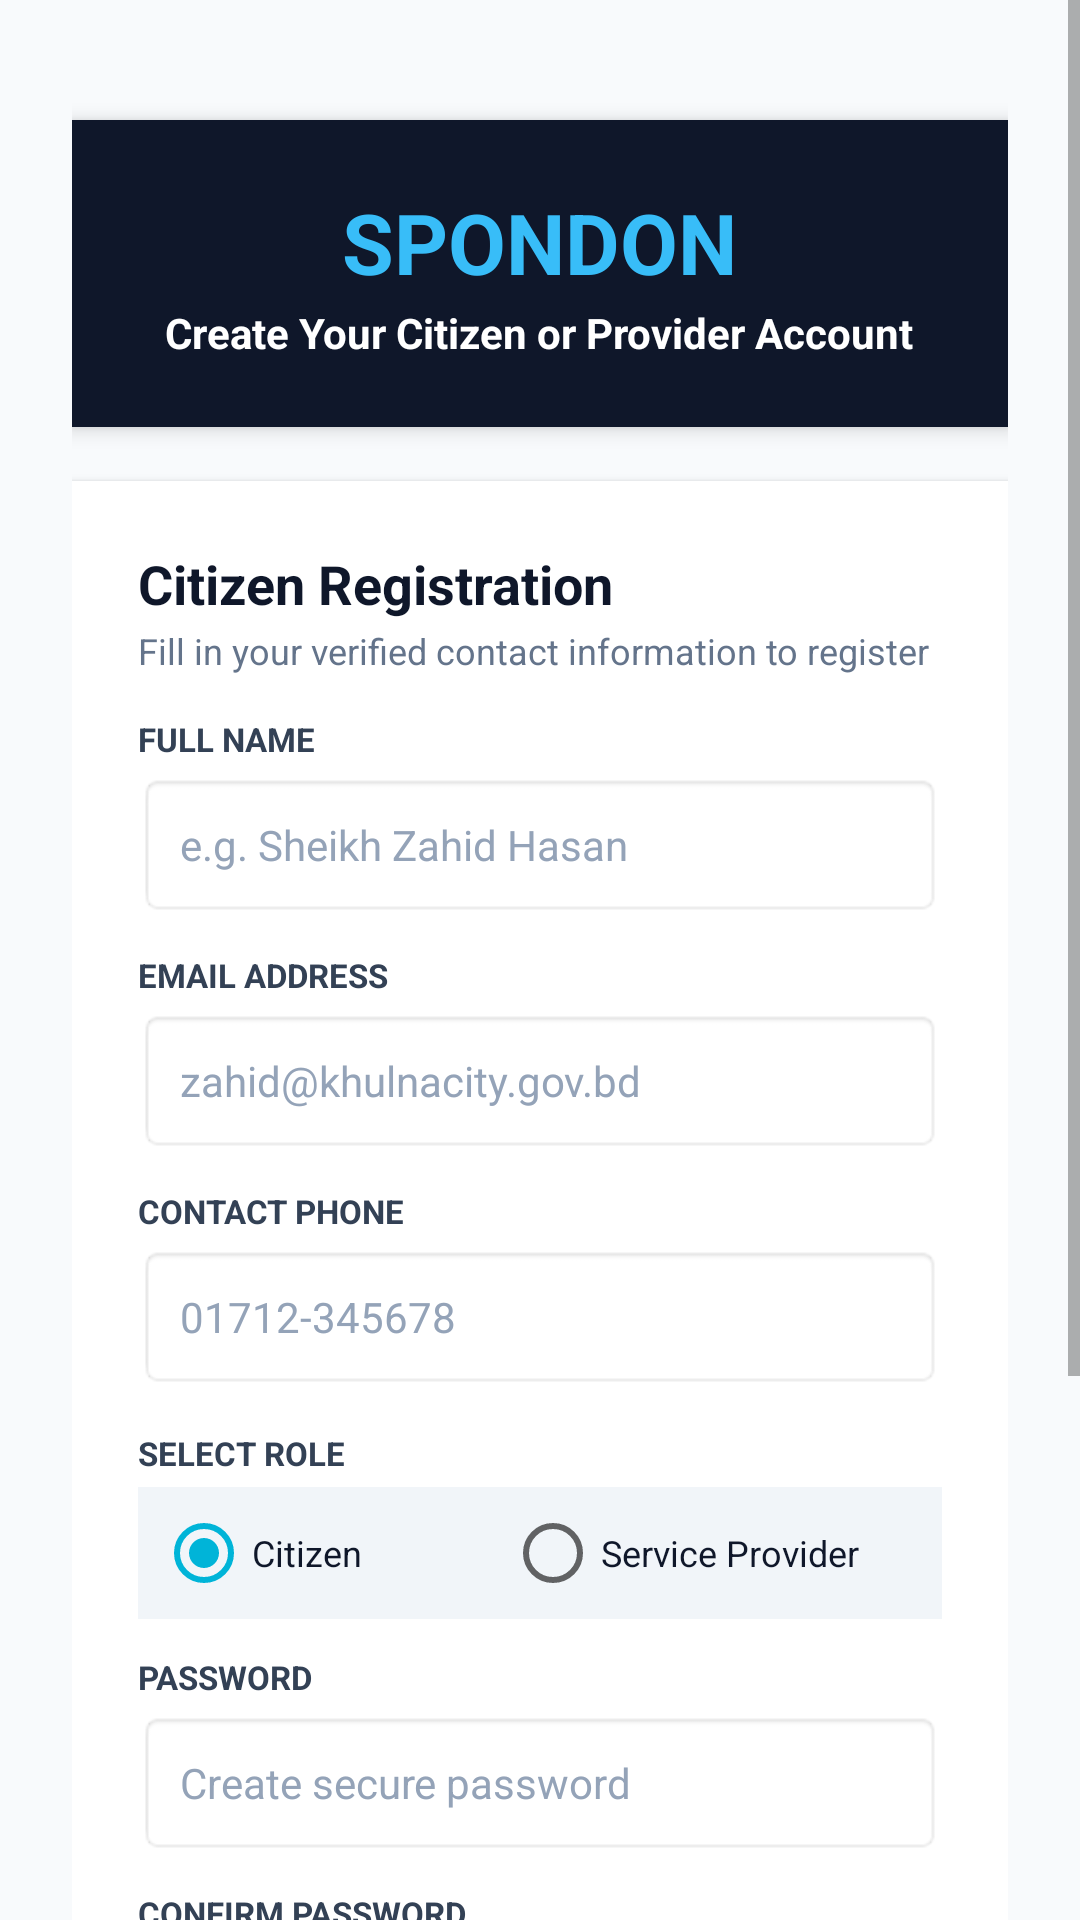

Here is an Android app screen rendered from its layout file. Give the layout XML and the strings, colors and styles it references.
<!-- AndroidManifest.xml: application theme Theme.SPONDON -->
<!-- res/layout/activity_register.xml -->
<?xml version="1.0" encoding="utf-8"?>
<ScrollView xmlns:android="http://schemas.android.com/apk/res/android"
    android:layout_width="match_parent"
    android:layout_height="match_parent"
    android:background="#F8FAFC"
    android:fillViewport="true">

    <LinearLayout
        android:layout_width="match_parent"
        android:layout_height="wrap_content"
        android:gravity="center_horizontal"
        android:orientation="vertical"
        android:padding="24dp">

        
        <LinearLayout
            android:layout_width="match_parent"
            android:layout_height="wrap_content"
            android:layout_marginTop="16dp"
            android:background="#0F172A"
            android:elevation="4dp"
            android:gravity="center"
            android:orientation="vertical"
            android:padding="22dp">

            <TextView
                android:layout_width="wrap_content"
                android:layout_height="wrap_content"
                android:text="SPONDON"
                android:textColor="#38BDF8"
                android:textSize="28sp"
                android:textStyle="bold" />

            <TextView
                android:layout_width="wrap_content"
                android:layout_height="wrap_content"
                android:layout_marginTop="2dp"
                android:text="Create Your Citizen or Provider Account"
                android:textColor="#FFFFFF"
                android:textSize="14sp"
                android:textStyle="bold" />

        </LinearLayout>

        
        <LinearLayout
            android:layout_width="match_parent"
            android:layout_height="wrap_content"
            android:layout_marginTop="18dp"
            android:background="#FFFFFF"
            android:elevation="2dp"
            android:orientation="vertical"
            android:padding="22dp">

            <TextView
                android:layout_width="wrap_content"
                android:layout_height="wrap_content"
                android:text="Citizen Registration"
                android:textColor="#0F172A"
                android:textSize="18sp"
                android:textStyle="bold" />

            <TextView
                android:layout_width="wrap_content"
                android:layout_height="wrap_content"
                android:layout_marginTop="2dp"
                android:text="Fill in your verified contact information to register"
                android:textColor="#64748B"
                android:textSize="12sp" />

            
            <TextView
                android:layout_width="match_parent"
                android:layout_height="wrap_content"
                android:layout_marginTop="14dp"
                android:text="FULL NAME"
                android:textColor="#334155"
                android:textSize="11sp"
                android:textStyle="bold" />

            <EditText
                android:id="@+id/etName"
                android:layout_width="match_parent"
                android:layout_height="48dp"
                android:layout_marginTop="4dp"
                android:background="@android:drawable/editbox_background"
                android:hint="e.g. Sheikh Zahid Hasan"
                android:inputType="textPersonName"
                android:paddingStart="14dp"
                android:paddingEnd="14dp"
                android:textColor="#0F172A"
                android:textColorHint="#94A3B8"
                android:textSize="14sp" />

            
            <TextView
                android:layout_width="match_parent"
                android:layout_height="wrap_content"
                android:layout_marginTop="12dp"
                android:text="EMAIL ADDRESS"
                android:textColor="#334155"
                android:textSize="11sp"
                android:textStyle="bold" />

            <EditText
                android:id="@+id/etRegisterEmail"
                android:layout_width="match_parent"
                android:layout_height="48dp"
                android:layout_marginTop="4dp"
                android:background="@android:drawable/editbox_background"
                android:hint="zahid@khulnacity.gov.bd"
                android:inputType="textEmailAddress"
                android:paddingStart="14dp"
                android:paddingEnd="14dp"
                android:textColor="#0F172A"
                android:textColorHint="#94A3B8"
                android:textSize="14sp" />

            
            <TextView
                android:layout_width="match_parent"
                android:layout_height="wrap_content"
                android:layout_marginTop="12dp"
                android:text="CONTACT PHONE"
                android:textColor="#334155"
                android:textSize="11sp"
                android:textStyle="bold" />

            <EditText
                android:id="@+id/etPhone"
                android:layout_width="match_parent"
                android:layout_height="48dp"
                android:layout_marginTop="4dp"
                android:background="@android:drawable/editbox_background"
                android:hint="01712-345678"
                android:inputType="phone"
                android:paddingStart="14dp"
                android:paddingEnd="14dp"
                android:textColor="#0F172A"
                android:textColorHint="#94A3B8"
                android:textSize="14sp" />

            
            <TextView
                android:layout_width="match_parent"
                android:layout_height="wrap_content"
                android:layout_marginTop="14dp"
                android:text="SELECT ROLE"
                android:textColor="#334155"
                android:textSize="11sp"
                android:textStyle="bold" />

            <RadioGroup
                android:id="@+id/registerRoleGroup"
                android:layout_width="match_parent"
                android:layout_height="wrap_content"
                android:layout_marginTop="4dp"
                android:background="#F1F5F9"
                android:orientation="horizontal"
                android:padding="6dp">

                <RadioButton
                    android:id="@+id/registerCitizen"
                    android:layout_width="0dp"
                    android:layout_height="wrap_content"
                    android:layout_weight="1"
                    android:checked="true"
                    android:text="Citizen"
                    android:textColor="#0F172A"
                    android:textSize="12sp" />

                <RadioButton
                    android:id="@+id/registerProvider"
                    android:layout_width="0dp"
                    android:layout_height="wrap_content"
                    android:layout_weight="1.2"
                    android:text="Service Provider"
                    android:textColor="#0F172A"
                    android:textSize="12sp" />

            </RadioGroup>

            
            <TextView
                android:layout_width="match_parent"
                android:layout_height="wrap_content"
                android:layout_marginTop="12dp"
                android:text="PASSWORD"
                android:textColor="#334155"
                android:textSize="11sp"
                android:textStyle="bold" />

            <EditText
                android:id="@+id/etRegisterPassword"
                android:layout_width="match_parent"
                android:layout_height="48dp"
                android:layout_marginTop="4dp"
                android:background="@android:drawable/editbox_background"
                android:hint="Create secure password"
                android:inputType="textPassword"
                android:paddingStart="14dp"
                android:paddingEnd="14dp"
                android:textColor="#0F172A"
                android:textColorHint="#94A3B8"
                android:textSize="14sp" />

            
            <TextView
                android:layout_width="match_parent"
                android:layout_height="wrap_content"
                android:layout_marginTop="12dp"
                android:text="CONFIRM PASSWORD"
                android:textColor="#334155"
                android:textSize="11sp"
                android:textStyle="bold" />

            <EditText
                android:id="@+id/etConfirmPassword"
                android:layout_width="match_parent"
                android:layout_height="48dp"
                android:layout_marginTop="4dp"
                android:background="@android:drawable/editbox_background"
                android:hint="Re-type password to verify"
                android:inputType="textPassword"
                android:paddingStart="14dp"
                android:paddingEnd="14dp"
                android:textColor="#0F172A"
                android:textColorHint="#94A3B8"
                android:textSize="14sp" />

            <Button
                android:id="@+id/btnCreateAccount"
                android:layout_width="match_parent"
                android:layout_height="wrap_content"
                android:minHeight="48dp"
                android:layout_marginTop="20dp"
                android:backgroundTint="#1D4ED8"
                android:paddingStart="16dp"
                android:paddingEnd="16dp"
                android:paddingTop="12dp"
                android:paddingBottom="12dp"
                android:text="REGISTER ACCOUNT"
                android:textAllCaps="false"
                android:textColor="#FFFFFF"
                android:textSize="14sp"
                android:textStyle="bold" />

            <TextView
                android:id="@+id/tvGoToLogin"
                android:layout_width="match_parent"
                android:layout_height="wrap_content"
                android:layout_marginTop="14dp"
                android:gravity="center"
                android:text="Already have an account? Sign In"
                android:textColor="#2563EB"
                android:textSize="13sp"
                android:textStyle="bold" />

        </LinearLayout>

        <TextView
            android:layout_width="wrap_content"
            android:layout_height="wrap_content"
            android:layout_marginTop="20dp"
            android:layout_marginBottom="16dp"
            android:text="SPONDON Platform • Secure Authentication"
            android:textColor="#94A3B8"
            android:textSize="11sp" />

    </LinearLayout>

</ScrollView>
<!-- resources referenced by this layout -->
<resources>
  <style name="Theme.SPONDON" parent="Theme.AppCompat.Light.NoActionBar">
          
          <item name="colorPrimary">@color/primary_blue</item>
          <item name="colorPrimaryDark">@color/primary_blue_dark</item>
          <item name="colorAccent">@color/accent_cyan</item>
          <item name="android:windowBackground">@color/surface_background</item>
          <item name="android:statusBarColor">@color/primary_blue_dark</item>
      </style>
  <color name="primary_blue">#0B4F9C</color>
  <color name="primary_blue_dark">#083B75</color>
  <color name="accent_cyan">#00B4D8</color>
  <color name="surface_background">#F8FAFC</color>
</resources>
